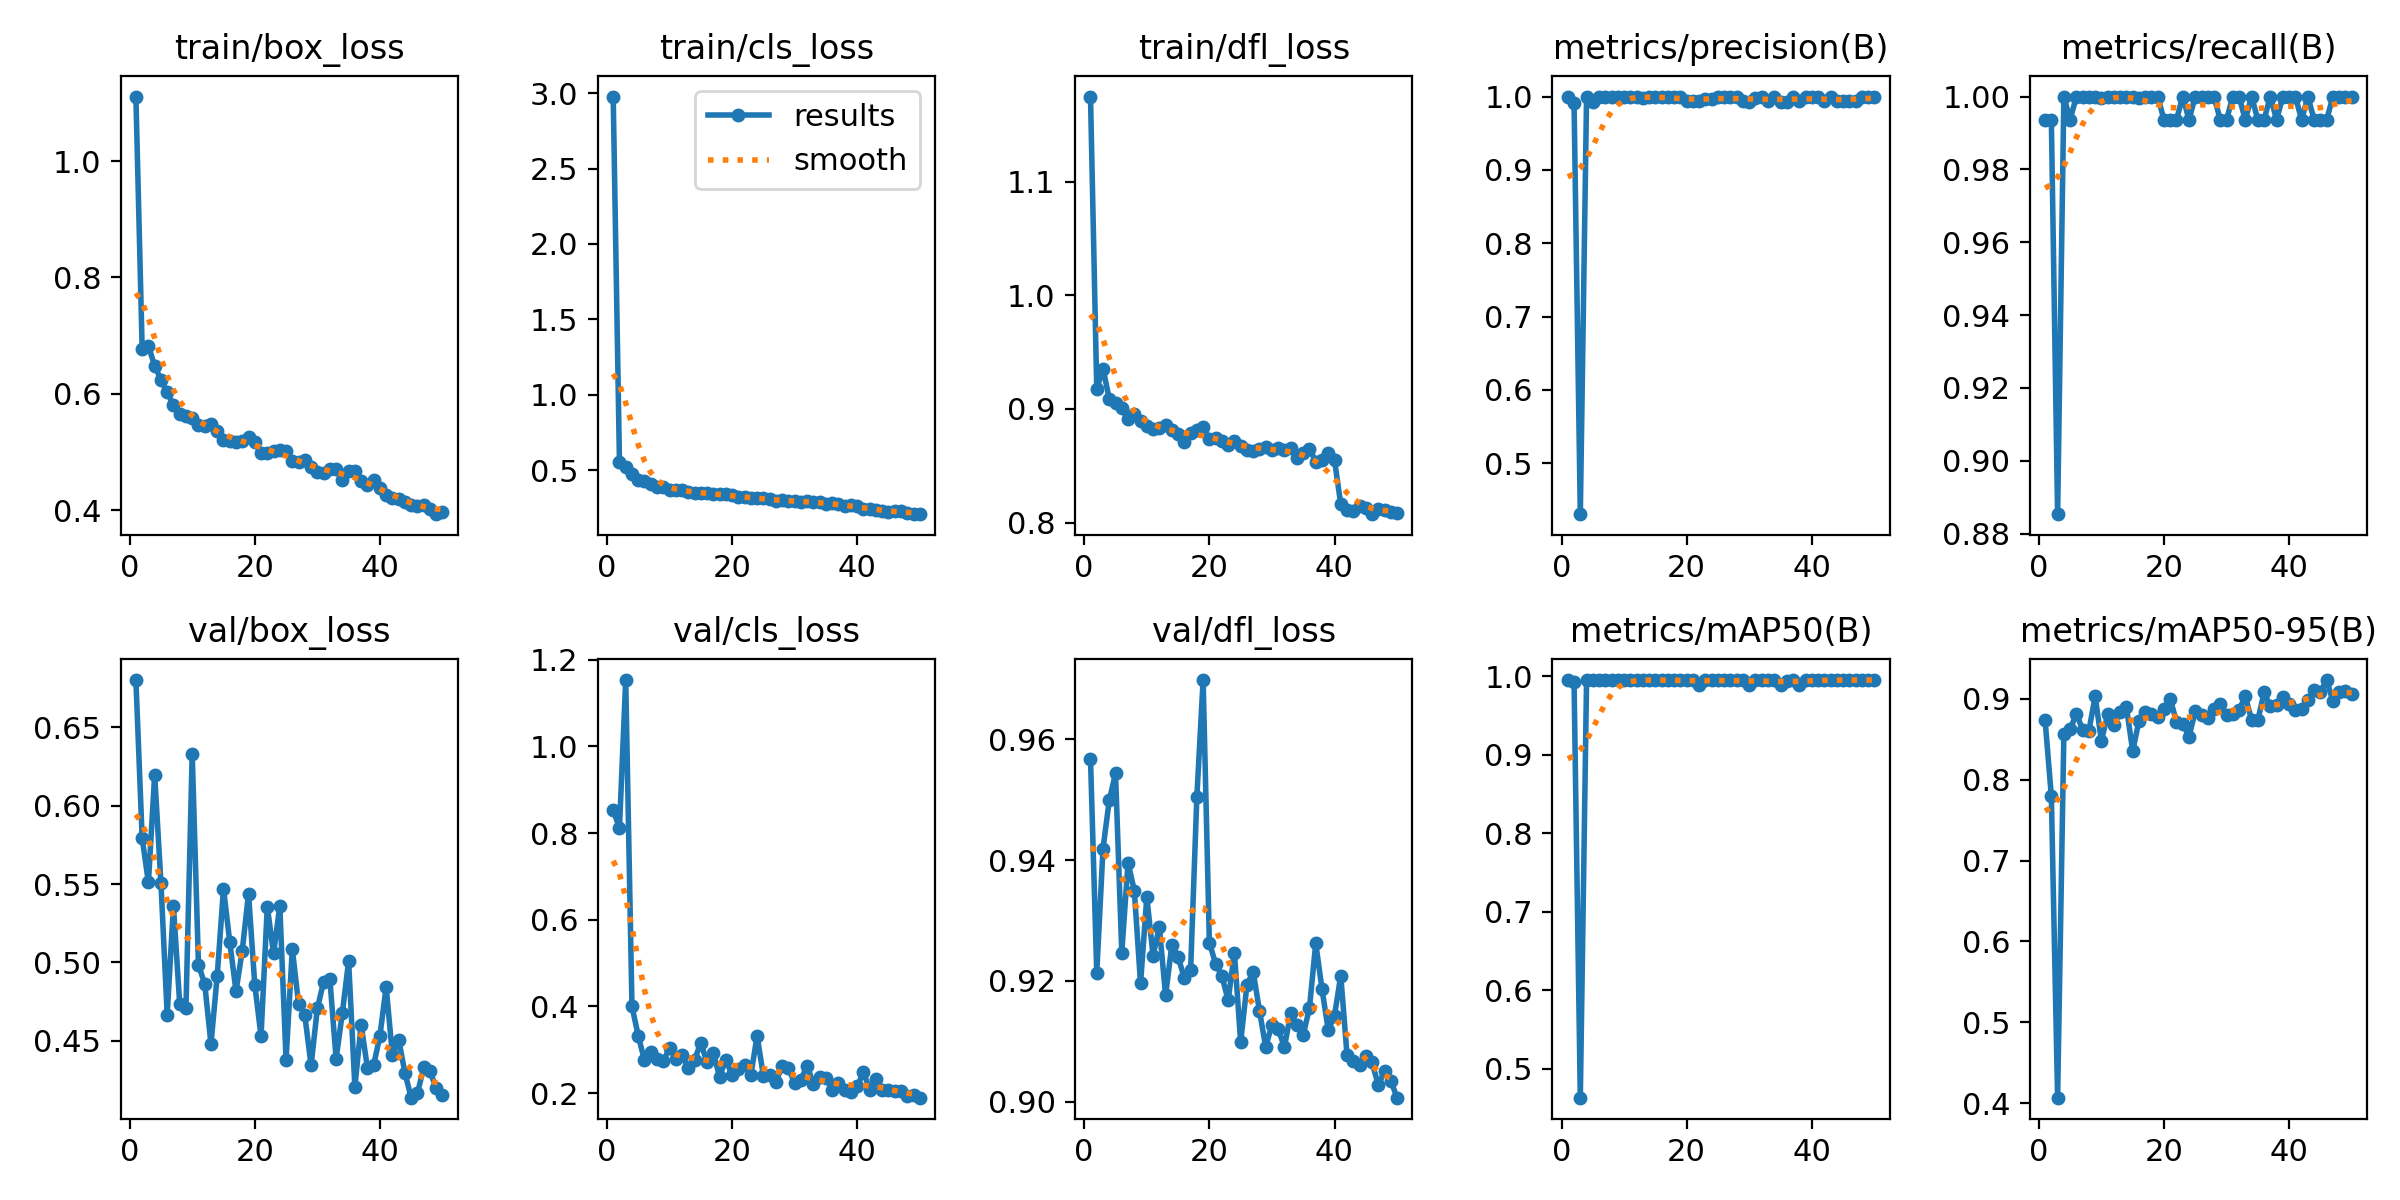

Data behind this chart, as committed beside it:
epoch, time, train/box_loss, train/cls_loss, train/dfl_loss, metrics/precision(B), metrics/recall(B), metrics/mAP50(B), metrics/mAP50-95(B), val/box_loss, val/cls_loss, val/dfl_loss, lr/pg0, lr/pg1, lr/pg2
1, 21.34, 1.111, 2.978, 1.175, 0.9998, 0.9936, 0.995, 0.8733, 0.6801, 0.8529, 0.9568, 0.0006593, 0.0006593, 0.0006593
2, 33.11, 0.6775, 0.5541, 0.9175, 0.991, 0.9936, 0.9921, 0.7791, 0.5794, 0.8115, 0.9214, 0.0013, 0.0013, 0.0013
3, 44.14, 0.6822, 0.5176, 0.9355, 0.4304, 0.8853, 0.4634, 0.407, 0.551, 1.153, 0.9419, 0.001914, 0.001914, 0.001914
4, 55.17, 0.6481, 0.4713, 0.9087, 0.9996, 1, 0.995, 0.8564, 0.6197, 0.3999, 0.9499, 0.001881, 0.001881, 0.001881
5, 66.23, 0.6243, 0.4312, 0.9049, 0.9932, 0.9936, 0.995, 0.8618, 0.5509, 0.3326, 0.9544, 0.001842, 0.001842, 0.001842
6, 77.4, 0.6024, 0.4243, 0.9009, 0.9996, 1, 0.995, 0.8815, 0.4667, 0.2752, 0.9247, 0.001802, 0.001802, 0.001802
7, 88.52, 0.5806, 0.4063, 0.8908, 0.9994, 1, 0.995, 0.8616, 0.5359, 0.2956, 0.9396, 0.001762, 0.001762, 0.001762
8, 99.94, 0.5647, 0.387, 0.8955, 0.9996, 1, 0.995, 0.8603, 0.4738, 0.2778, 0.935, 0.001723, 0.001723, 0.001723
9, 111.3, 0.5615, 0.3867, 0.8893, 0.9996, 1, 0.995, 0.9028, 0.4712, 0.2731, 0.9196, 0.001683, 0.001683, 0.001683
10, 122.5, 0.5577, 0.3688, 0.8853, 1, 0.9995, 0.995, 0.8478, 0.6329, 0.3039, 0.9339, 0.001644, 0.001644, 0.001644
11, 134.3, 0.5457, 0.3675, 0.8822, 0.9997, 1, 0.995, 0.8806, 0.4985, 0.2791, 0.9242, 0.001604, 0.001604, 0.001604
12, 145.6, 0.5443, 0.3685, 0.8829, 0.9996, 1, 0.995, 0.8678, 0.4863, 0.2887, 0.9289, 0.001564, 0.001564, 0.001564
13, 156.7, 0.5479, 0.3555, 0.8857, 0.9984, 1, 0.995, 0.8831, 0.448, 0.2571, 0.9176, 0.001525, 0.001525, 0.001525
14, 168, 0.5363, 0.3464, 0.8812, 0.9995, 1, 0.995, 0.8895, 0.4916, 0.2773, 0.9259, 0.001485, 0.001485, 0.001485
15, 179.3, 0.5209, 0.3486, 0.8782, 0.9996, 1, 0.995, 0.8354, 0.5471, 0.3153, 0.924, 0.001446, 0.001446, 0.001446
16, 190.4, 0.5195, 0.348, 0.8707, 1, 0.9997, 0.995, 0.8724, 0.5131, 0.2712, 0.9204, 0.001406, 0.001406, 0.001406
17, 201.9, 0.5177, 0.3387, 0.8784, 0.9991, 1, 0.995, 0.8834, 0.4816, 0.2919, 0.9218, 0.001366, 0.001366, 0.001366
18, 213.1, 0.5183, 0.3405, 0.881, 0.9994, 1, 0.995, 0.8806, 0.5075, 0.2382, 0.9505, 0.001327, 0.001327, 0.001327
19, 224.5, 0.5256, 0.3396, 0.8839, 0.9996, 1, 0.995, 0.8772, 0.5439, 0.2763, 0.9698, 0.001287, 0.001287, 0.001287
20, 236, 0.5164, 0.3321, 0.8731, 0.9933, 0.9936, 0.995, 0.8873, 0.4858, 0.242, 0.9264, 0.001248, 0.001248, 0.001248
21, 247.3, 0.4985, 0.3195, 0.874, 0.9933, 0.9936, 0.995, 0.8996, 0.453, 0.2561, 0.9228, 0.001208, 0.001208, 0.001208
22, 258.7, 0.4983, 0.3181, 0.8717, 0.9933, 0.9936, 0.9892, 0.8713, 0.5356, 0.2646, 0.9208, 0.001168, 0.001168, 0.001168
23, 269.9, 0.5009, 0.3132, 0.868, 0.9967, 1, 0.995, 0.8691, 0.5057, 0.2418, 0.9168, 0.001129, 0.001129, 0.001129
24, 281.4, 0.5024, 0.3132, 0.8719, 0.9962, 0.9936, 0.995, 0.8532, 0.5361, 0.3316, 0.9246, 0.001089, 0.001089, 0.001089
25, 292.6, 0.5008, 0.3173, 0.8678, 0.9988, 1, 0.995, 0.8841, 0.4381, 0.2404, 0.9099, 0.00105, 0.00105, 0.00105
26, 303.9, 0.4847, 0.3052, 0.8636, 0.9996, 1, 0.995, 0.8794, 0.5084, 0.2429, 0.9193, 0.00101, 0.00101, 0.00101
27, 315.2, 0.4826, 0.2916, 0.8628, 1, 0.9999, 0.995, 0.8759, 0.4737, 0.2264, 0.9215, 0.0009704, 0.0009704, 0.0009704
28, 326.4, 0.4858, 0.303, 0.8647, 0.9996, 1, 0.995, 0.8872, 0.4662, 0.2614, 0.9151, 0.0009308, 0.0009308, 0.0009308
29, 337.6, 0.4735, 0.294, 0.8667, 0.9934, 0.9936, 0.995, 0.8937, 0.4344, 0.2568, 0.9091, 0.0008912, 0.0008912, 0.0008912
30, 349, 0.4647, 0.2927, 0.8643, 0.9932, 0.9936, 0.9887, 0.8802, 0.4706, 0.2235, 0.9127, 0.0008516, 0.0008516, 0.0008516
31, 360.4, 0.4635, 0.2872, 0.8652, 0.9977, 1, 0.995, 0.8814, 0.4876, 0.231, 0.912, 0.000812, 0.000812, 0.000812
32, 371.7, 0.4705, 0.2957, 0.8636, 0.9996, 1, 0.995, 0.8857, 0.4895, 0.2633, 0.9091, 0.0007724, 0.0007724, 0.0007724
33, 382.8, 0.4713, 0.2894, 0.8656, 0.9932, 0.9936, 0.995, 0.9029, 0.4385, 0.2208, 0.9147, 0.0007328, 0.0007328, 0.0007328
34, 394.3, 0.4516, 0.2865, 0.8571, 0.9996, 1, 0.995, 0.8737, 0.468, 0.2365, 0.9127, 0.0006932, 0.0006932, 0.0006932
35, 405.6, 0.4664, 0.2768, 0.8611, 0.9932, 0.9936, 0.9887, 0.8732, 0.5009, 0.2348, 0.9111, 0.0006536, 0.0006536, 0.0006536
36, 417, 0.4676, 0.2822, 0.8648, 0.9932, 0.9936, 0.9933, 0.9076, 0.4205, 0.2077, 0.9155, 0.000614, 0.000614, 0.000614
37, 428.2, 0.4497, 0.2716, 0.8537, 0.999, 1, 0.995, 0.8903, 0.4603, 0.2241, 0.9262, 0.0005744, 0.0005744, 0.0005744
38, 439.8, 0.4426, 0.2598, 0.8551, 0.9933, 0.9936, 0.9887, 0.8924, 0.4328, 0.2071, 0.9187, 0.0005348, 0.0005348, 0.0005348
39, 451.1, 0.4514, 0.2703, 0.8613, 0.9996, 1, 0.995, 0.9016, 0.4345, 0.2032, 0.9118, 0.0004952, 0.0004952, 0.0004952
40, 462.2, 0.4385, 0.2614, 0.8549, 0.9995, 1, 0.995, 0.893, 0.4531, 0.2152, 0.9143, 0.0004556, 0.0004556, 0.0004556
41, 474.1, 0.426, 0.2418, 0.816, 0.9997, 1, 0.995, 0.8857, 0.4844, 0.2483, 0.9209, 0.000416, 0.000416, 0.000416
42, 485.1, 0.4214, 0.2415, 0.8111, 0.9933, 0.9936, 0.995, 0.8873, 0.4409, 0.2077, 0.9077, 0.0003764, 0.0003764, 0.0003764
43, 496, 0.4197, 0.2381, 0.8105, 0.9989, 1, 0.995, 0.8978, 0.4509, 0.2329, 0.9067, 0.0003368, 0.0003368, 0.0003368
44, 507, 0.4131, 0.2297, 0.8142, 0.9934, 0.9936, 0.995, 0.9101, 0.4296, 0.2066, 0.9061, 0.0002972, 0.0002972, 0.0002972
45, 518.1, 0.4085, 0.2228, 0.8125, 0.9934, 0.9936, 0.995, 0.9085, 0.4138, 0.2082, 0.9075, 0.0002576, 0.0002576, 0.0002576
46, 529.2, 0.4072, 0.228, 0.8074, 0.9933, 0.9936, 0.995, 0.9229, 0.4165, 0.2042, 0.9065, 0.000218, 0.000218, 0.000218
47, 540.1, 0.4084, 0.2256, 0.8118, 0.9937, 1, 0.995, 0.897, 0.433, 0.2038, 0.9027, 0.0001784, 0.0001784, 0.0001784
48, 551.2, 0.4016, 0.2155, 0.8112, 0.9997, 1, 0.995, 0.908, 0.4305, 0.1943, 0.9051, 0.0001388, 0.0001388, 0.0001388
49, 562.2, 0.3929, 0.2097, 0.8093, 0.9996, 1, 0.995, 0.909, 0.4199, 0.1944, 0.9035, 9.92e-05, 9.92e-05, 9.92e-05
50, 573.2, 0.3971, 0.2074, 0.8087, 0.9996, 1, 0.995, 0.9062, 0.4158, 0.1894, 0.9006, 5.96e-05, 5.96e-05, 5.96e-05
